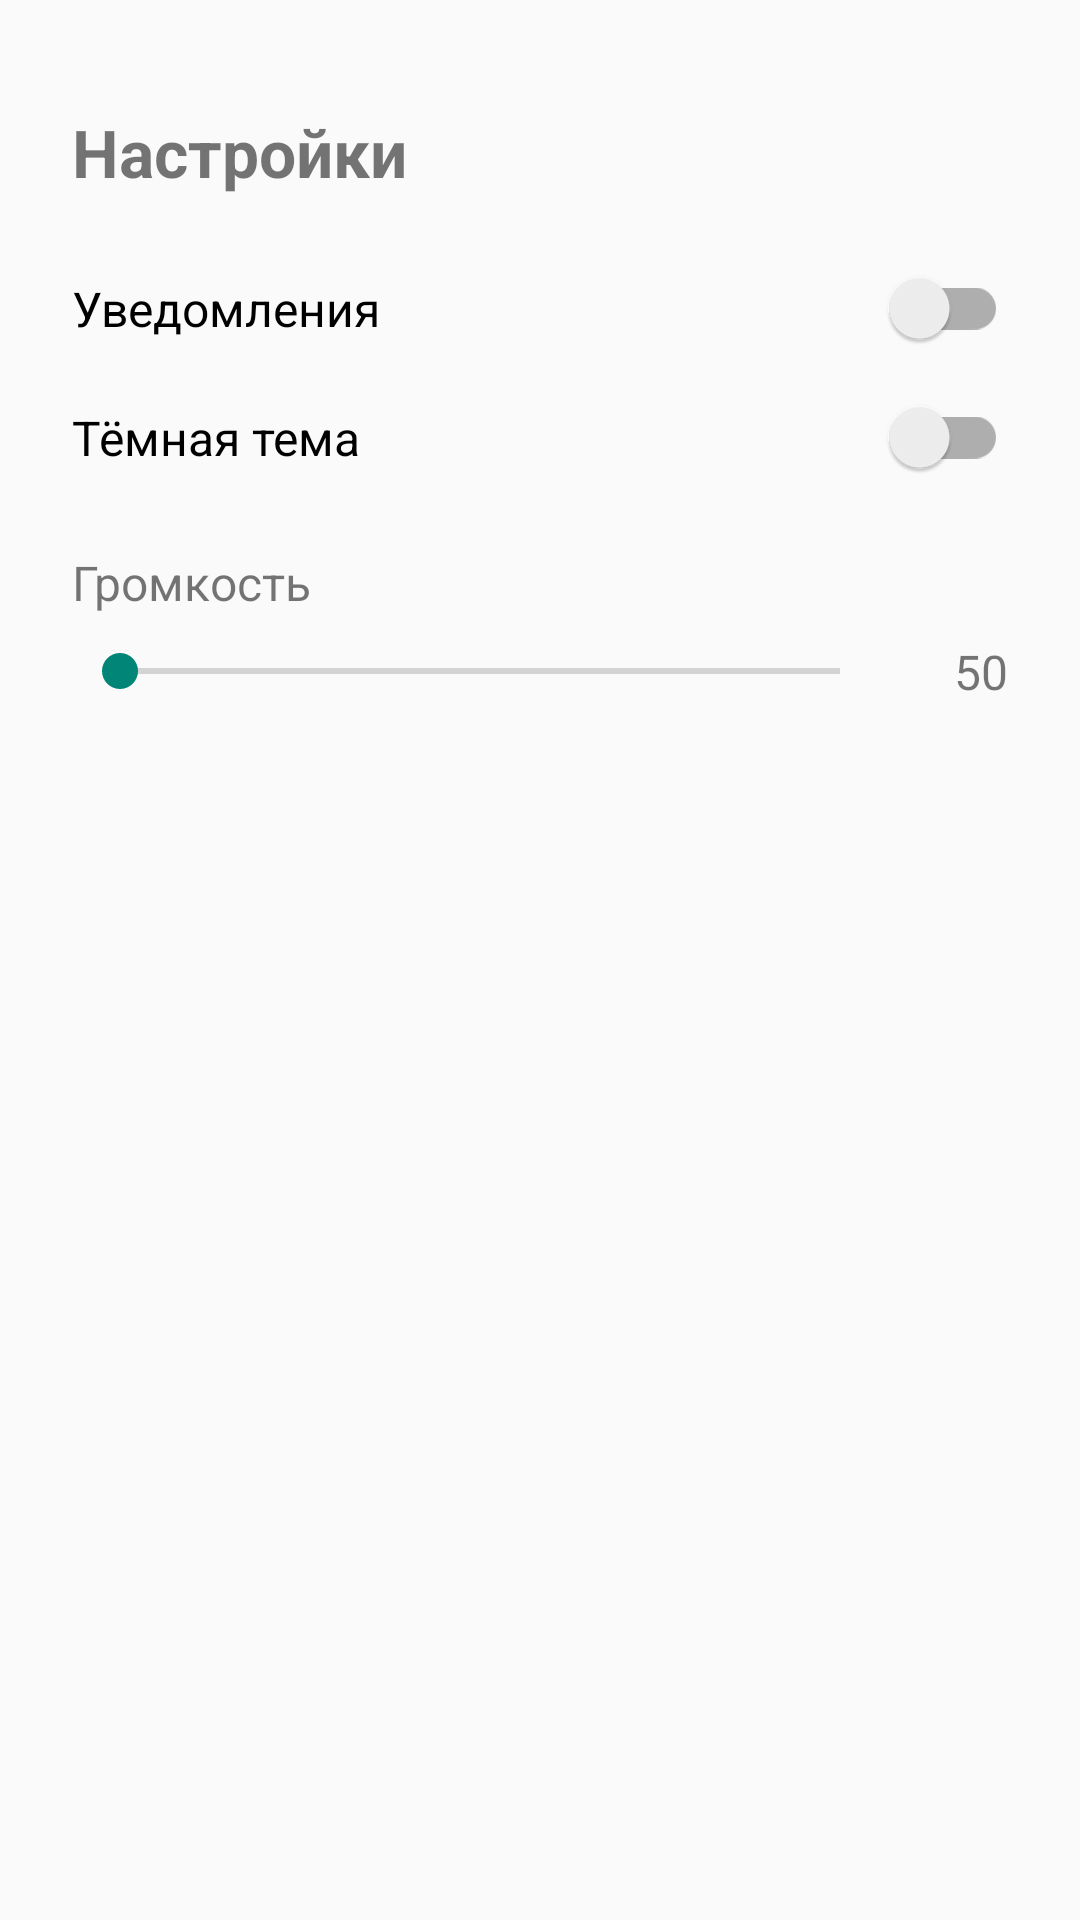

Here is an Android app screen rendered from its layout file. Give the layout XML and the strings, colors and styles it references.
<!-- AndroidManifest.xml: application theme Theme.Weather -->
<!-- res/layout/lab9_activity_settings.xml -->
<?xml version="1.0" encoding="utf-8"?>
<LinearLayout xmlns:android="http://schemas.android.com/apk/res/android"
    android:layout_width="match_parent"
    android:layout_height="match_parent"
    android:orientation="vertical"
    android:padding="24dp">

    <TextView
        android:layout_width="wrap_content"
        android:layout_height="wrap_content"
        android:text="@string/lab9_header"
        android:textSize="22sp"
        android:textStyle="bold"
        android:layout_marginTop="12dp"
        android:layout_marginBottom="24dp" />

    <androidx.appcompat.widget.SwitchCompat
        android:id="@+id/switchNotifications"
        android:layout_width="match_parent"
        android:layout_height="wrap_content"
        android:text="@string/lab9_notifications"
        android:textSize="16sp"
        android:layout_marginBottom="16dp" />

    <androidx.appcompat.widget.SwitchCompat
        android:id="@+id/switchDarkTheme"
        android:layout_width="match_parent"
        android:layout_height="wrap_content"
        android:text="@string/lab9_dark_theme"
        android:textSize="16sp"
        android:layout_marginBottom="24dp" />

    <TextView
        android:layout_width="wrap_content"
        android:layout_height="wrap_content"
        android:text="@string/lab9_volume"
        android:textSize="16sp"
        android:layout_marginBottom="8dp" />

    <LinearLayout
        android:layout_width="match_parent"
        android:layout_height="wrap_content"
        android:orientation="horizontal"
        android:gravity="center_vertical">

        <SeekBar
            android:id="@+id/seekBarVolume"
            android:layout_width="0dp"
            android:layout_height="wrap_content"
            android:layout_weight="1"
            android:max="100" />

        <TextView
            android:id="@+id/tvVolumeValue"
            android:layout_width="40dp"
            android:layout_height="wrap_content"
            android:gravity="end"
            android:text="50"
            android:textSize="16sp" />
    </LinearLayout>

</LinearLayout>
<!-- resources referenced by this layout -->
<resources>
  <string name="lab9_dark_theme">Тёмная тема</string>
  <string name="lab9_header">Настройки</string>
  <string name="lab9_notifications">Уведомления</string>
  <string name="lab9_volume">Громкость</string>
  <style name="Theme.Weather" parent="Theme.AppCompat.DayNight.NoActionBar" />
</resources>
